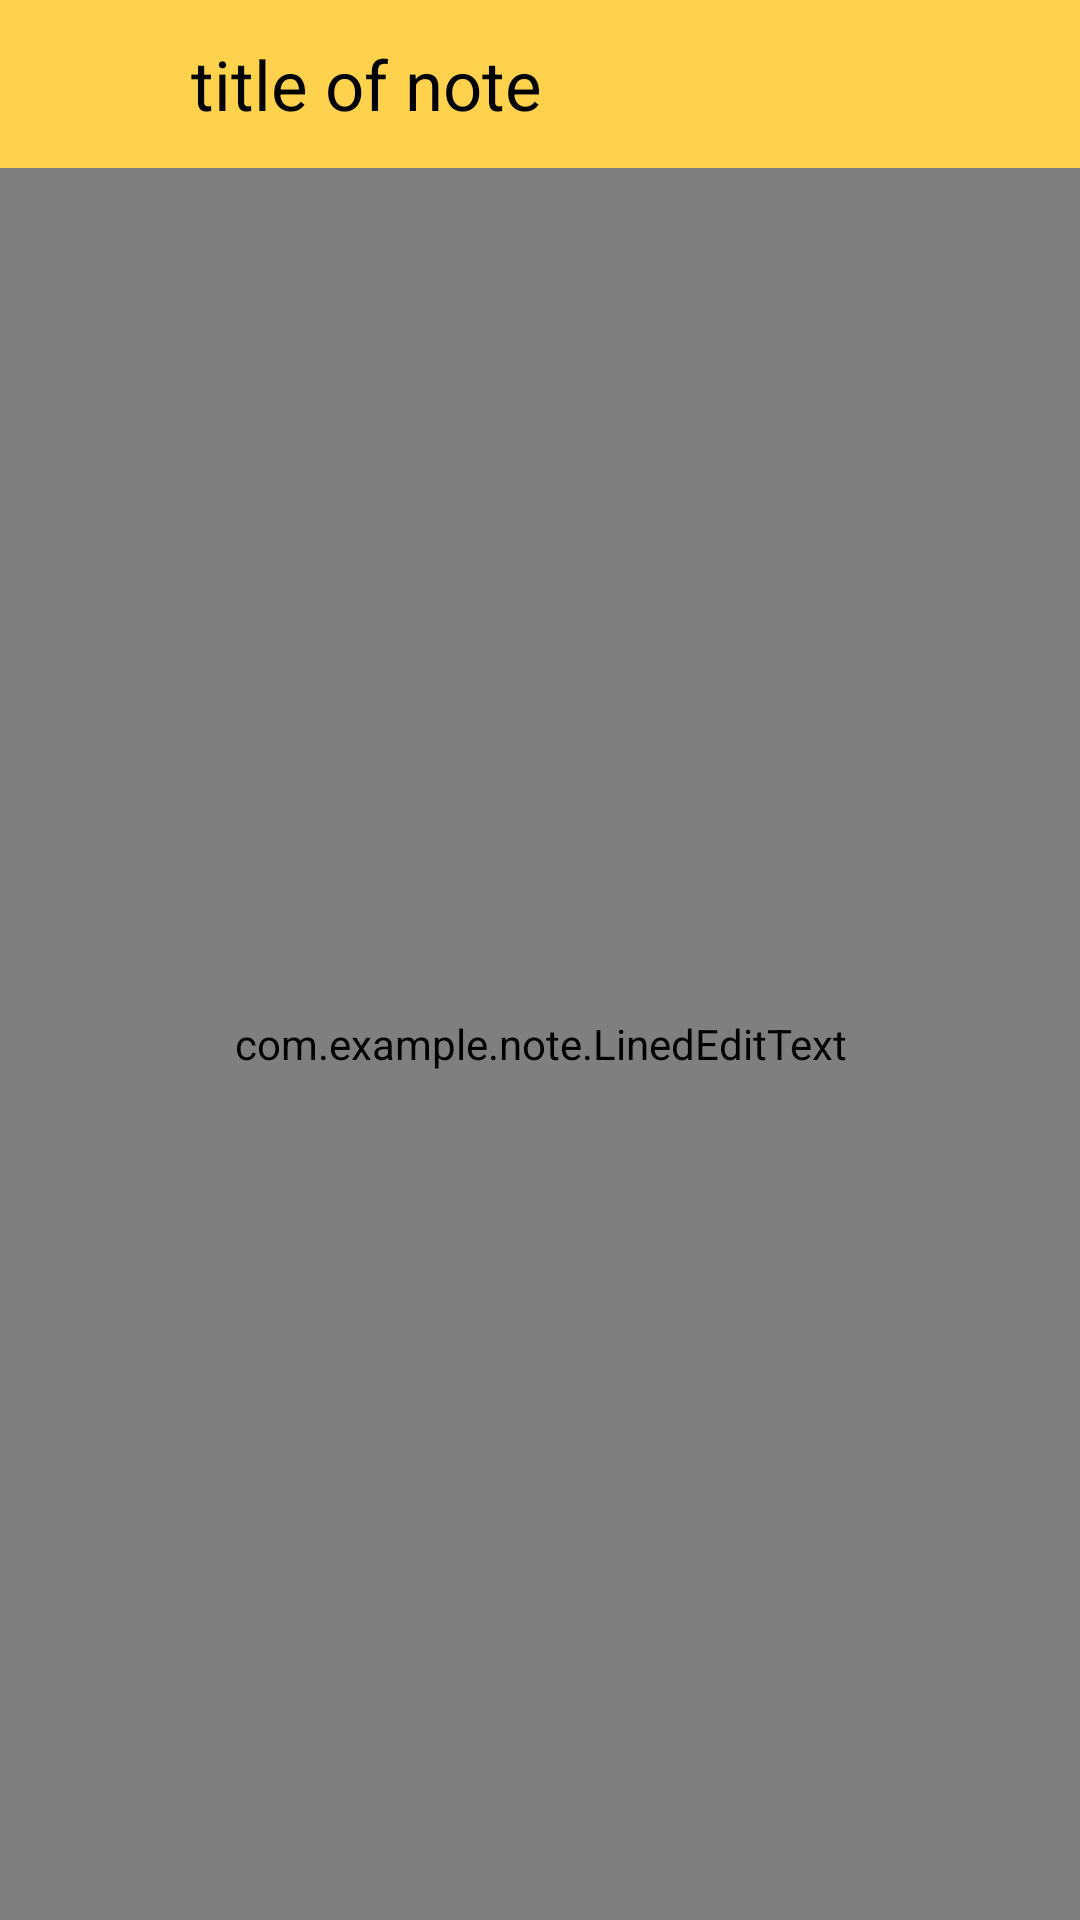

Reconstruct the res/layout file that produces this screen, plus the resources it refers to.
<!-- AndroidManifest.xml: application theme AppTheme -->
<!-- res/layout/activity_note.xml -->
<?xml version="1.0" encoding="utf-8"?>

<LinearLayout
    xmlns:android="http://schemas.android.com/apk/res/android"
    xmlns:app="http://schemas.android.com/apk/res-auto"
    xmlns:tools="http://schemas.android.com/tools"
    android:layout_width="match_parent"
    android:layout_height="match_parent"
    android:orientation="vertical"
    tools:context=".NoteActivity"
    android:background="@color/lightYellow">

    <com.google.android.material.appbar.AppBarLayout
        android:layout_width="match_parent"
        android:layout_height="wrap_content">

        <androidx.appcompat.widget.Toolbar
            android:id="@+id/notes_toolbar"
            android:layout_width="match_parent"
            android:layout_height="wrap_content"
            android:background="@color/colorPrimary">

            <include layout="@layout/layout_note_toolbar" />
        </androidx.appcompat.widget.Toolbar>

    </com.google.android.material.appbar.AppBarLayout>

    <com.example.note.LinedEditText
        android:layout_width="match_parent"
        android:layout_height="match_parent"
        android:id="@+id/note_text"
        android:textSize="23sp"
        android:textColor="@color/black"
        android:padding="5dp"
        android:gravity="top"
        android:imeOptions="flagNoExtractUi"
        ></com.example.note.LinedEditText>
    

</LinearLayout>
<!-- res/layout/layout_note_toolbar.xml (included above) -->
<?xml version="1.0" encoding="utf-8"?>

<LinearLayout
    xmlns:android="http://schemas.android.com/apk/res/android"
    android:layout_width="match_parent"
    android:layout_height="?attr/actionBarSize"
    android:weightSum="100"
    android:orientation="horizontal"
    android:background="@color/colorPrimary"
    android:gravity="center_vertical">

    <RelativeLayout
        android:layout_width="0dp"
        android:layout_height="wrap_content"
        android:layout_weight="10"
        android:id="@+id/back_arrow_container">

        <ImageButton
            android:layout_width="40dp"
            android:layout_height="40dp"
            android:src="@drawable/ic_baseline_arrow_back_24"
            android:background="?attr/selectableItemBackground"
            android:id="@+id/toolbar_back_arrow"
            android:layout_centerInParent="true"/>
    </RelativeLayout>

    <RelativeLayout
        android:layout_width="0dp"
        android:layout_height="wrap_content"
        android:layout_weight="10"
        android:id="@+id/check_container"
        android:visibility="gone">

        <ImageButton
            android:layout_width="40dp"
            android:layout_height="40dp"
            android:src="@drawable/ic_baseline_check_24"
            android:background="?attr/selectableItemBackground"
            android:id="@+id/toolbar_check"
            android:layout_centerInParent="true"/>
    </RelativeLayout>

    <TextView
        android:layout_width="0dp"
        android:layout_height="wrap_content"
        android:layout_weight="85"
        android:id="@+id/note_text_title"
        android:text="title of note"
        android:textColor="@color/black"
        android:layout_marginStart="15dp"
        android:textSize="23sp"
        android:visibility="visible"/>

    <EditText
        android:layout_width="0dp"
        android:layout_height="wrap_content"
        android:layout_weight="85"
        android:id="@+id/note_edit_title"
        android:text="title of note"
        android:textColor="@color/black"
        android:layout_marginStart="15dp"
        android:textSize="23sp"
        android:visibility="gone"
        android:background="@color/white"
        android:padding="2dp"/>

</LinearLayout>
<!-- resources referenced by this layout -->
<resources>
  <color name="black">#000</color>
  <color name="colorPrimary">#ffd24d</color>
  <color name="lightYellow">#ffffb3</color>
  <color name="white">#fff</color>
  <style name="AppTheme" parent="Theme.AppCompat.Light.NoActionBar">
      
      <item name="colorPrimary">@color/colorPrimary</item>
      <item name="colorPrimaryDark">@color/colorPrimaryDark</item>
      <item name="colorAccent">@color/colorAccent</item>
      <item name="android:statusBarColor">@color/darkGrey</item> 
  </style>
  <color name="colorPrimaryDark">#e6ac00</color>
  <color name="colorAccent">#d9d9d9</color>
  <color name="darkGrey">#a2a2a2</color>
</resources>
